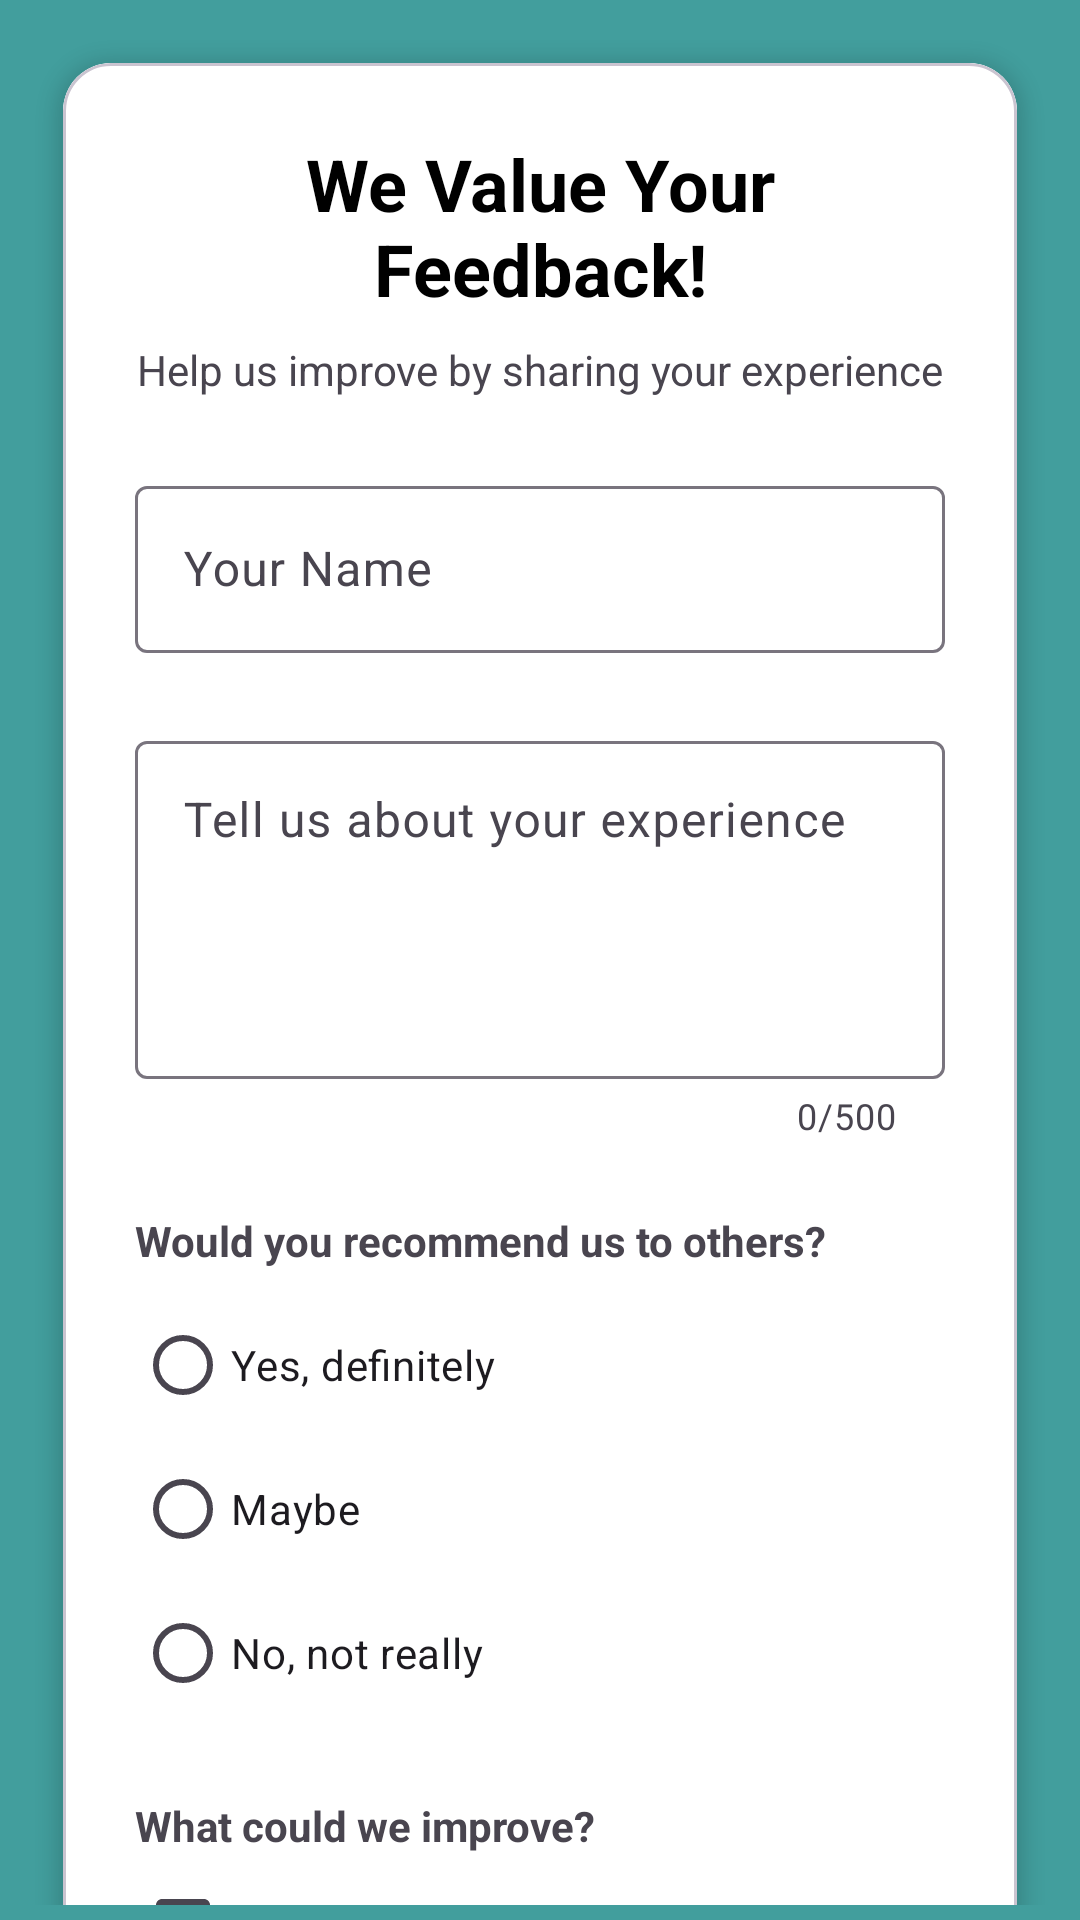

This screen was rendered from an Android layout file. Write that file and the resources it references.
<!-- AndroidManifest.xml: application theme Theme.LabourCinnect1 -->
<!-- res/layout/activity_feedback.xml -->
<?xml version="1.0" encoding="utf-8"?>
<androidx.coordinatorlayout.widget.CoordinatorLayout
    xmlns:android="http://schemas.android.com/apk/res/android"
    xmlns:app="http://schemas.android.com/apk/res-auto"
    android:layout_width="match_parent"
    android:layout_height="match_parent"
    android:padding="5dp"
    android:background="#429E9D">

    <androidx.core.widget.NestedScrollView
        android:layout_width="match_parent"
        android:layout_height="match_parent"
        app:layout_behavior="@string/appbar_scrolling_view_behavior">

        <com.google.android.material.card.MaterialCardView
            android:layout_width="match_parent"
            android:layout_height="wrap_content"
            android:layout_margin="16dp"
            app:cardCornerRadius="16dp"
            app:cardElevation="4dp">

            <LinearLayout
                android:layout_width="match_parent"
                android:layout_height="wrap_content"
                android:orientation="vertical"
                android:padding="24dp"
                android:background="#ffffff">

                <TextView
                    android:layout_width="match_parent"
                    android:layout_height="wrap_content"
                    android:text="@string/we_value_your_feedback"
                    android:textAlignment="center"
                    android:textColor="@color/black"
                    android:textSize="24sp"
                    android:textStyle="bold"/>

                <TextView
                    android:layout_width="match_parent"
                    android:layout_height="wrap_content"
                    android:layout_marginTop="8dp"
                    android:text="@string/help_us_improve_by_sharing_your_experience"
                    android:textAlignment="center"
                    android:textColor="?android:textColorSecondary"/>

                <com.google.android.material.textfield.TextInputLayout
                    android:layout_width="match_parent"
                    android:layout_height="wrap_content"
                    android:layout_marginTop="24dp"
                    android:hint="@string/your_name">

                    <com.google.android.material.textfield.TextInputEditText
                        android:id="@+id/user_name_input"
                        android:layout_width="match_parent"
                        android:layout_height="wrap_content"
                        android:inputType="text"/>
                </com.google.android.material.textfield.TextInputLayout>

                <com.google.android.material.textfield.TextInputLayout
                    android:layout_width="match_parent"
                    android:layout_height="wrap_content"
                    android:layout_marginTop="24dp"
                    android:hint="@string/tell_us_about_your_experience"
                    app:counterEnabled="true"
                    app:counterMaxLength="500">

                    <com.google.android.material.textfield.TextInputEditText
                        android:id="@+id/feedback_input"
                        android:layout_width="match_parent"
                        android:layout_height="wrap_content"
                        android:gravity="top"
                        android:inputType="textMultiLine"
                        android:minLines="4"/>
                </com.google.android.material.textfield.TextInputLayout>

                <TextView
                    android:layout_width="match_parent"
                    android:layout_height="wrap_content"
                    android:layout_marginTop="24dp"
                    android:text="@string/would_you_recommend_us_to_others"
                    android:textStyle="bold"/>

                <RadioGroup
                    android:id="@+id/recommendation_group"
                    android:layout_width="match_parent"
                    android:layout_height="wrap_content"
                    android:layout_marginTop="8dp">

                    <com.google.android.material.radiobutton.MaterialRadioButton
                        android:id="@+id/radio_yes"
                        android:layout_width="match_parent"
                        android:layout_height="wrap_content"
                        android:text="@string/yes_definitely"/>

                    <com.google.android.material.radiobutton.MaterialRadioButton
                        android:id="@+id/radio_maybe"
                        android:layout_width="match_parent"
                        android:layout_height="wrap_content"
                        android:text="@string/maybe"/>

                    <com.google.android.material.radiobutton.MaterialRadioButton
                        android:id="@+id/radio_no"
                        android:layout_width="match_parent"
                        android:layout_height="wrap_content"
                        android:text="@string/no_not_really"/>
                </RadioGroup>

                <TextView
                    android:layout_width="match_parent"
                    android:layout_height="wrap_content"
                    android:layout_marginTop="24dp"
                    android:text="@string/what_could_we_improve"
                    android:textStyle="bold"/>

                <com.google.android.material.checkbox.MaterialCheckBox
                    android:id="@+id/checkbox_quality"
                    android:layout_width="match_parent"
                    android:layout_height="wrap_content"
                    android:text="@string/service_quality"/>

                <com.google.android.material.checkbox.MaterialCheckBox
                    android:id="@+id/checkbox_response"
                    android:layout_width="match_parent"
                    android:layout_height="wrap_content"
                    android:text="@string/response_time"/>

                <com.google.android.material.checkbox.MaterialCheckBox
                    android:id="@+id/checkbox_interface"
                    android:layout_width="match_parent"
                    android:layout_height="wrap_content"
                    android:text="@string/user_interface"/>

                <com.google.android.material.checkbox.MaterialCheckBox
                    android:id="@+id/checkbox_communication"
                    android:layout_width="match_parent"
                    android:layout_height="wrap_content"
                    android:text="@string/communication"/>

                <com.google.android.material.checkbox.MaterialCheckBox
                    android:id="@+id/checkbox_pricing"
                    android:layout_width="match_parent"
                    android:layout_height="wrap_content"
                    android:text="@string/pricing"/>

                <FrameLayout
                    android:layout_width="match_parent"
                    android:layout_height="wrap_content"
                    android:layout_marginTop="24dp">

                    
                    <androidx.appcompat.widget.AppCompatButton
                        android:id="@+id/button_submit"
                        android:layout_width="match_parent"
                        android:layout_height="wrap_content"
                        android:background="@drawable/button_square"
                        android:text="Submit Feedback"
                        android:textColor="@color/white"
                        android:textSize="20sp"
                        app:cornerRadius="8dp" />

                    <ProgressBar
                        android:id="@+id/progress_bar"
                        android:layout_width="24dp"
                        android:layout_height="24dp"
                        android:layout_gravity="center"
                        android:visibility="gone"/>
                </FrameLayout>
            </LinearLayout>
        </com.google.android.material.card.MaterialCardView>
    </androidx.core.widget.NestedScrollView>
</androidx.coordinatorlayout.widget.CoordinatorLayout>
<!-- resources referenced by this layout -->
<resources>
  <color name="black">#FF000000</color>
  <color name="white">#FFFFFFFF</color>
  <!-- drawable button_square (drawable) -->
  <?xml version="1.0" encoding="utf-8"?>
  <shape xmlns:android="http://schemas.android.com/apk/res/android">
      <corners android:radius="10dp"/> 
      <stroke android:width="2dp"/> 
      <solid android:color="#429E9D" />
      <stroke
          android:width="2dp"
          android:color="#000000" />
  
  </shape>
  <string name="communication">Communication</string>
  <string name="help_us_improve_by_sharing_your_experience">Help us improve by sharing your experience</string>
  <string name="maybe">Maybe</string>
  <string name="no_not_really">No, not really</string>
  <string name="pricing">Pricing</string>
  <string name="response_time">Response time</string>
  <string name="service_quality">Service quality</string>
  <string name="tell_us_about_your_experience">Tell us about your experience</string>
  <string name="user_interface">User interface</string>
  <string name="we_value_your_feedback">We Value Your Feedback!</string>
  <string name="what_could_we_improve">What could we improve?</string>
  <string name="would_you_recommend_us_to_others">Would you recommend us to others?</string>
  <string name="yes_definitely">Yes, definitely</string>
  <string name="your_name">Your Name</string>
  <style name="Theme.LabourCinnect1" parent="Base.Theme.LabourCinnect1" />
  <style name="Base.Theme.LabourCinnect1" parent="Theme.Material3.DayNight.NoActionBar">
  
          <item name="android:statusBarColor">#429E9D</item>
  
          
          
      </style>
</resources>
